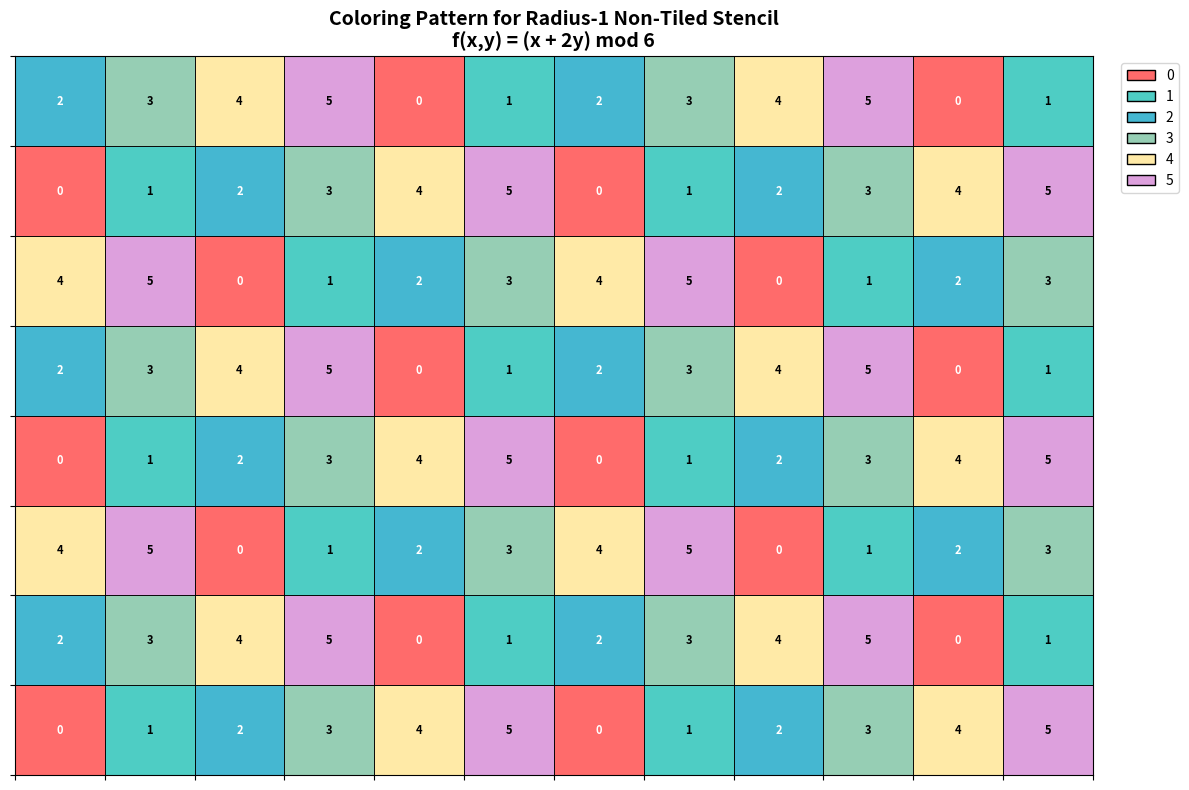

The matplotlib source for this figure:
import matplotlib.pyplot as plt
import matplotlib.patches as patches
import numpy as np

# Create figure and axis
fig, ax = plt.subplots(figsize=(12, 8))

# Grid dimensions (show a reasonable section to demonstrate the pattern)
width, height = 12, 8

# Define colors for each value (0-5)
colors = ['#FF6B6B', '#4ECDC4', '#45B7D1', '#96CEB4', '#FFEAA7', '#DDA0DD']

# Coloring function: f(x,y) = (x + 2y) mod 6
def coloring_function(x, y):
    return (x + 2*y) % 6

# Create grid with individual squares
for i in range(width):
    for j in range(height):
        # Calculate color index using the coloring function
        color_index = coloring_function(i, j)
        color = colors[color_index]
        
        # Add square with black edge
        square = patches.Rectangle((i, j), 1, 1, linewidth=0.5, edgecolor='black', facecolor=color)
        ax.add_patch(square)
        
        # Add text showing the color index
        ax.text(i + 0.5, j + 0.5, str(color_index), ha='center', va='center', 
                fontsize=8, fontweight='bold', color='white' if color_index in [0, 2] else 'black')

# Set axis limits and aspect
ax.set_xlim(0, width)
ax.set_ylim(0, height)
ax.set_aspect('equal')

# Add grid lines for clarity
ax.set_xticks(range(width + 1))
ax.set_yticks(range(height + 1))
ax.grid(True, color='black', linewidth=0.5)

# Remove axis labels and tick labels
ax.set_xticklabels([])
ax.set_yticklabels([])

# Add title with the function
plt.title('Coloring Pattern for Radius-1 Non-Tiled Stencil\nf(x,y) = (x + 2y) mod 6', fontsize=14, fontweight='bold')

# Create legend with numbers
legend_elements = [patches.Patch(facecolor=colors[i], edgecolor='black', label=str(i)) 
                  for i in range(6)]
ax.legend(handles=legend_elements, loc='upper left', bbox_to_anchor=(1.02, 1))

plt.tight_layout()
plt.savefig('r1-stencil-coloring.png', dpi=300, bbox_inches='tight')
# plt.show()
